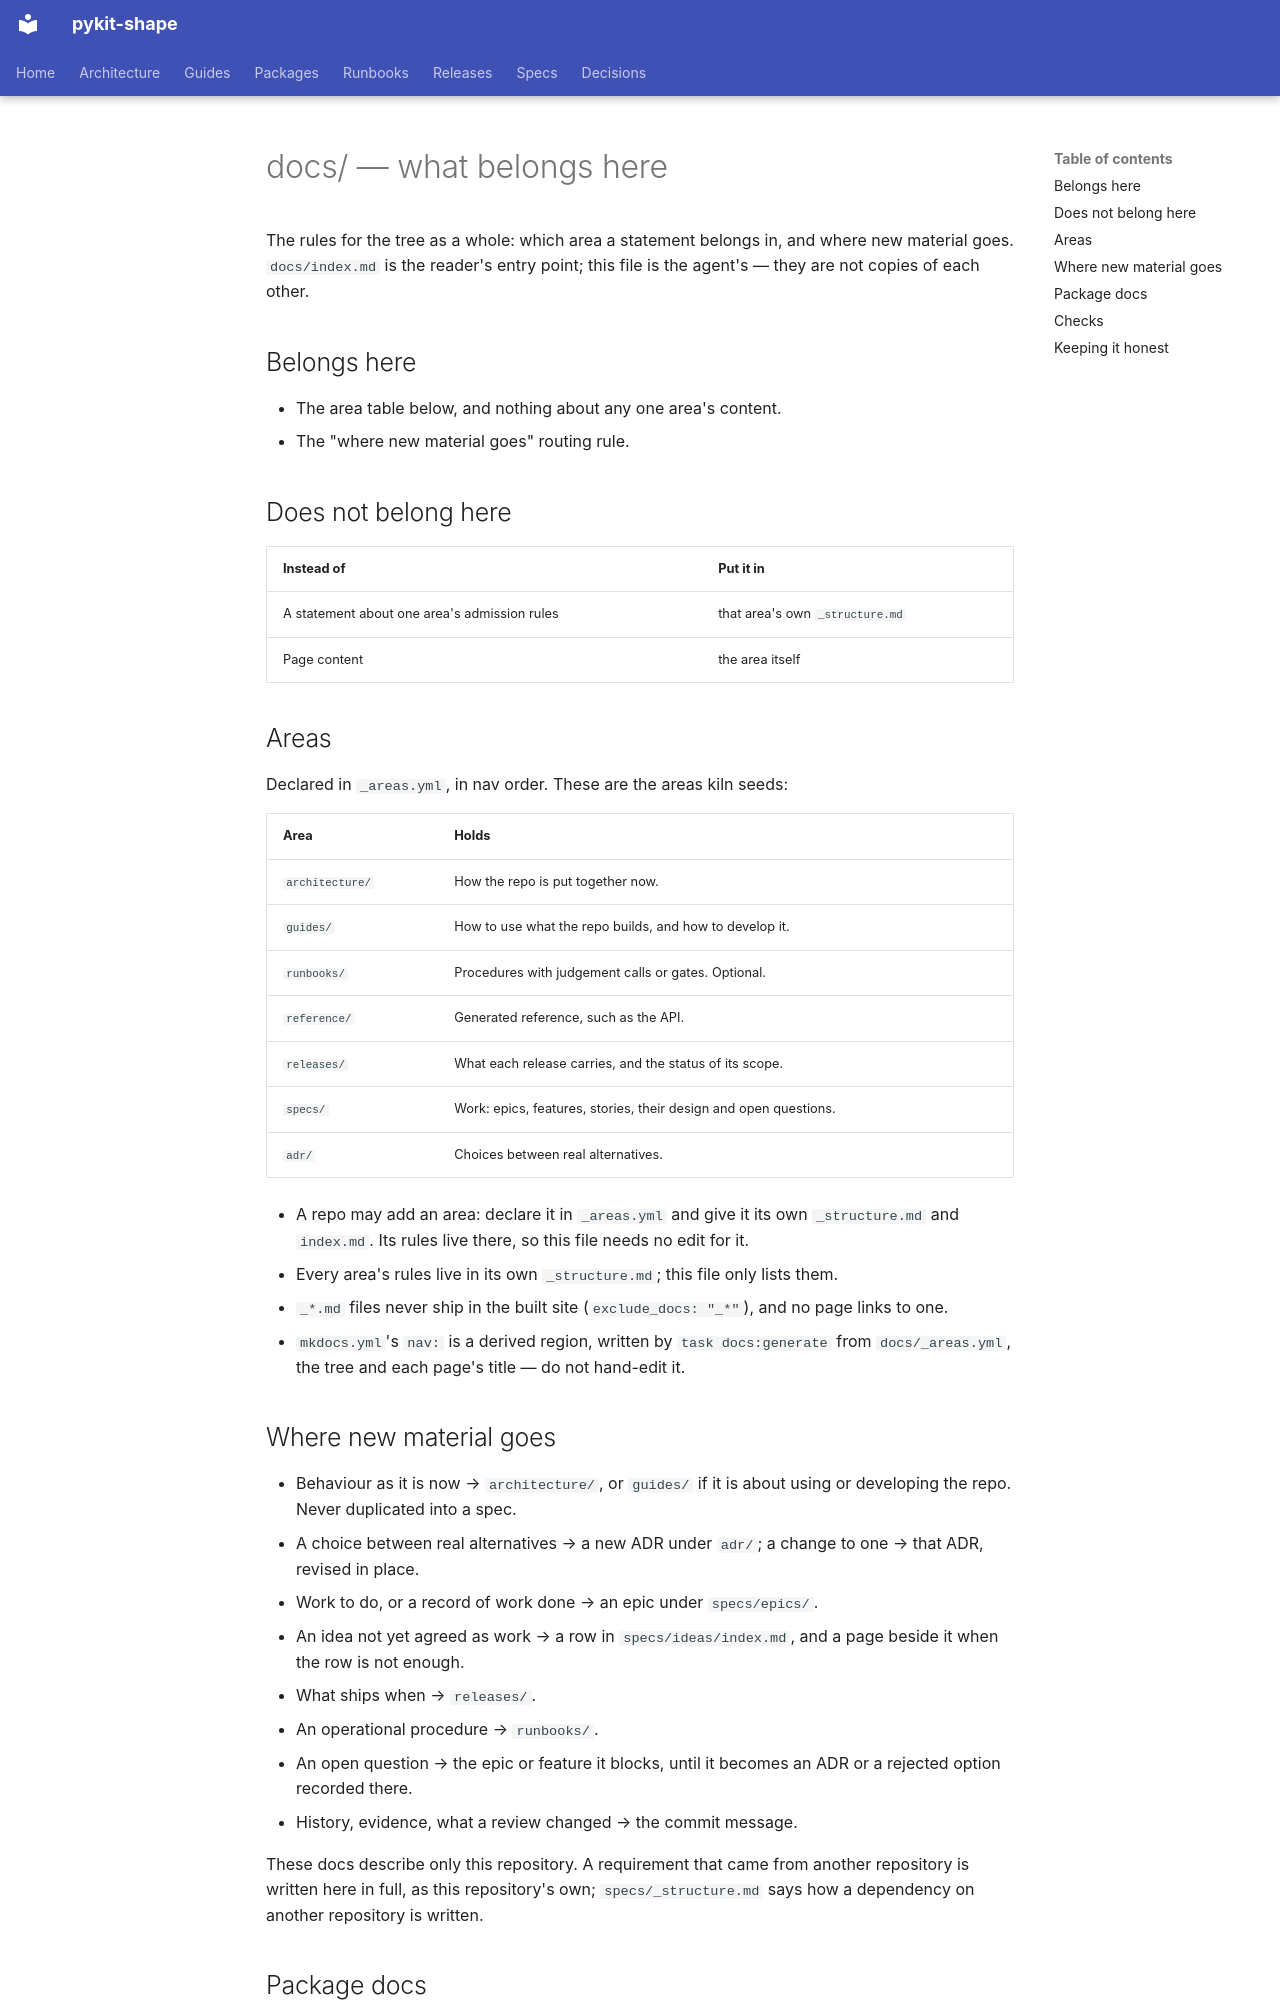

repository: rn-forge/pykit-shape · page: _structure/index.html · generator: mkdocs

<!-- Generated by kiln 0.1.0 from .rn-forge/kiln/config.toml — do not edit; run 'kiln apply' -->

# docs/ — what belongs here

The rules for the tree as a whole: which area a statement belongs in, and where
new material goes. `docs/index.md` is the reader's entry point; this file is the
agent's — they are not copies of each other.

## Belongs here

- The area table below, and nothing about any one area's content.
- The "where new material goes" routing rule.

## Does not belong here

| Instead of | Put it in |
| -- | -- |
| A statement about one area's admission rules | that area's own `_structure.md` |
| Page content | the area itself |

## Areas

Declared in `_areas.yml`, in nav order. These are the areas kiln seeds:

| Area | Holds |
| -- | -- |
| `architecture/` | How the repo is put together now. |
| `guides/` | How to use what the repo builds, and how to develop it. |
| `runbooks/` | Procedures with judgement calls or gates. Optional. |
| `reference/` | Generated reference, such as the API. |
| `releases/` | What each release carries, and the status of its scope. |
| `specs/` | Work: epics, features, stories, their design and open questions. |
| `adr/` | Choices between real alternatives. |

- A repo may add an area: declare it in `_areas.yml` and give it its own
  `_structure.md` and `index.md`. Its rules live there, so this file needs no
  edit for it.
- Every area's rules live in its own `_structure.md`; this file only lists them.
- `_*.md` files never ship in the built site (`exclude_docs: "_*"`), and no page
  links to one.
- `mkdocs.yml`'s `nav:` is a derived region, written by `task docs:generate`
  from `docs/_areas.yml`, the tree and each page's title — do not hand-edit
  it.

## Where new material goes

- Behaviour as it is now → `architecture/`, or `guides/` if it is about using or
  developing the repo. Never duplicated into a spec.
- A choice between real alternatives → a new ADR under `adr/`; a change to one →
  that ADR, revised in place.
- Work to do, or a record of work done → an epic under `specs/epics/`.
- An idea not yet agreed as work → a row in `specs/ideas/index.md`, and a page
  beside it when the row is not enough.
- What ships when → `releases/`.
- An operational procedure → `runbooks/`.
- An open question → the epic or feature it blocks, until it becomes an ADR or a
  rejected option recorded there.
- History, evidence, what a review changed → the commit message.

These docs describe only this repository. A requirement that came from another
repository is written here in full, as this repository's own;
`specs/_structure.md` says how a dependency on another repository is written.
